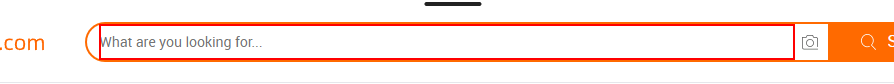
Workflow: webScraping

Step 1: type "[row.Item("Topic").ToString]" into the text box

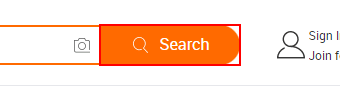
Step 2: click on the text box

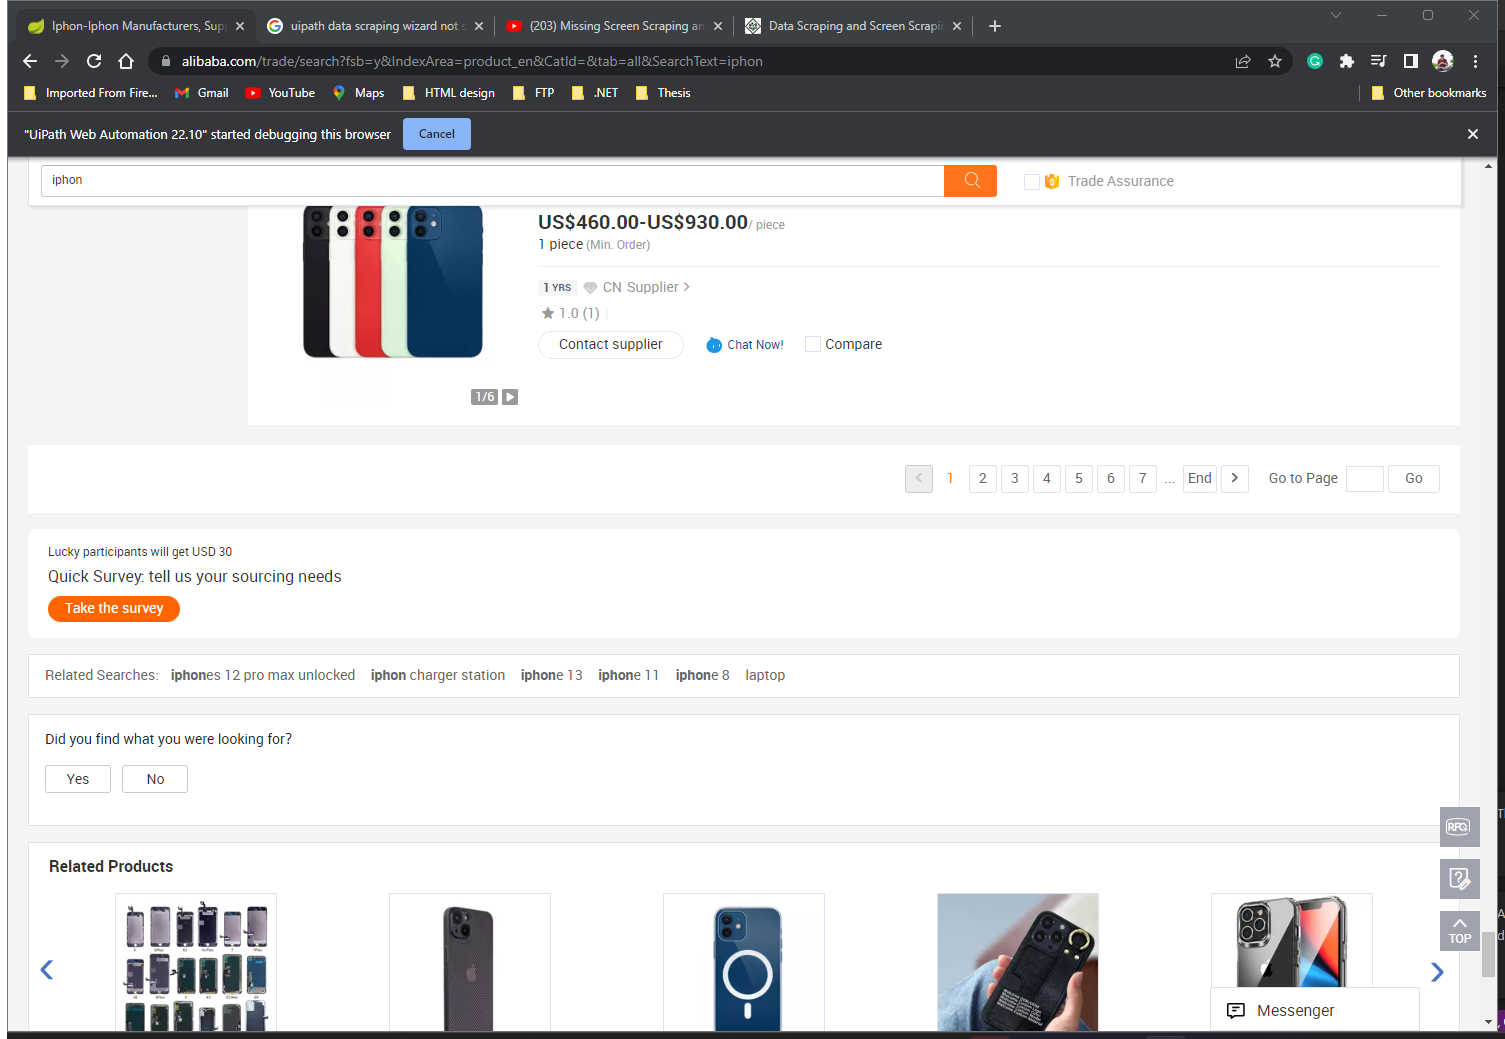
Step 3: Attach Browser 'Iphon Iph Page' in window 'Iphon-Iphon Manufacturers, Suppliers and Exporters on Alibaba.comMobile Phones' (chrome.exe)

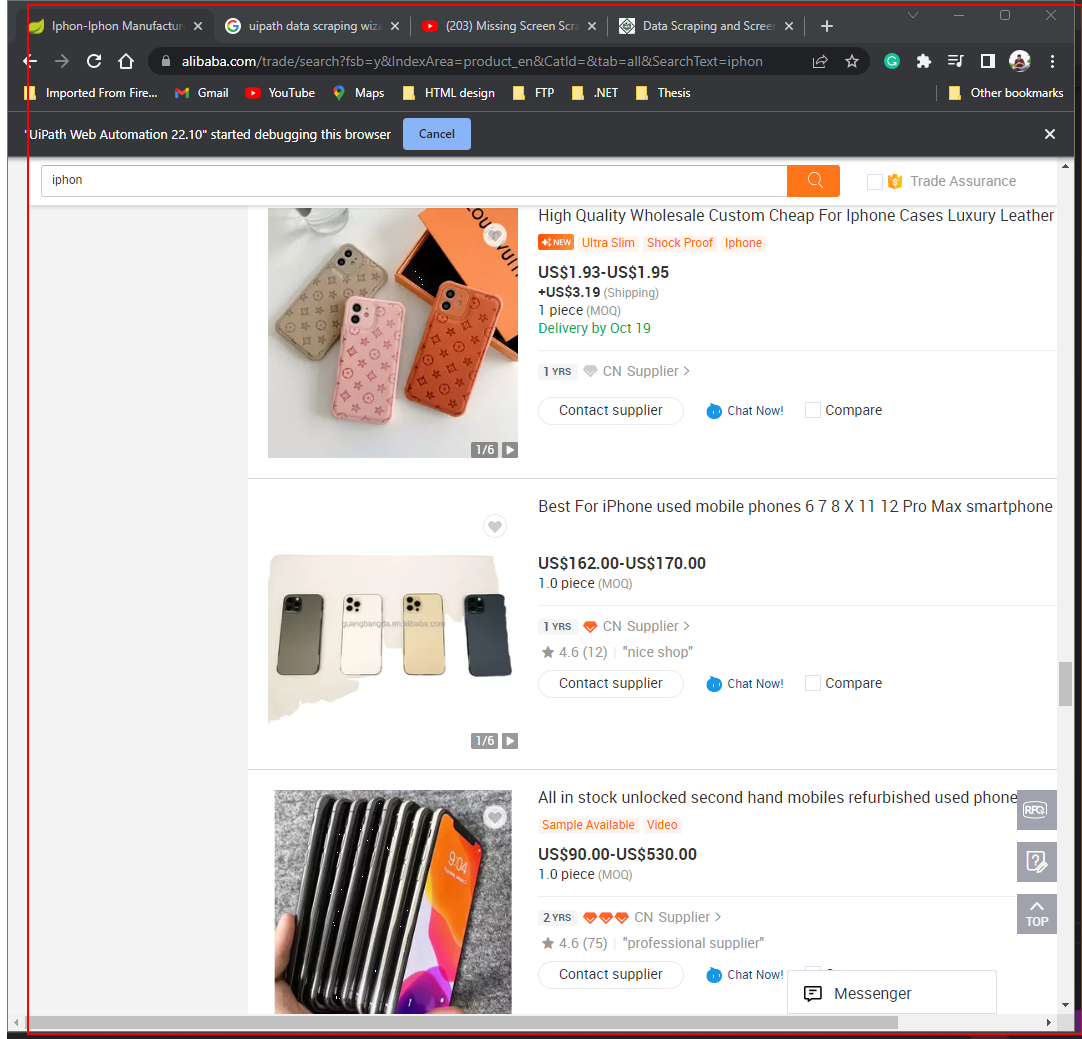
Step 4: get-text from the element